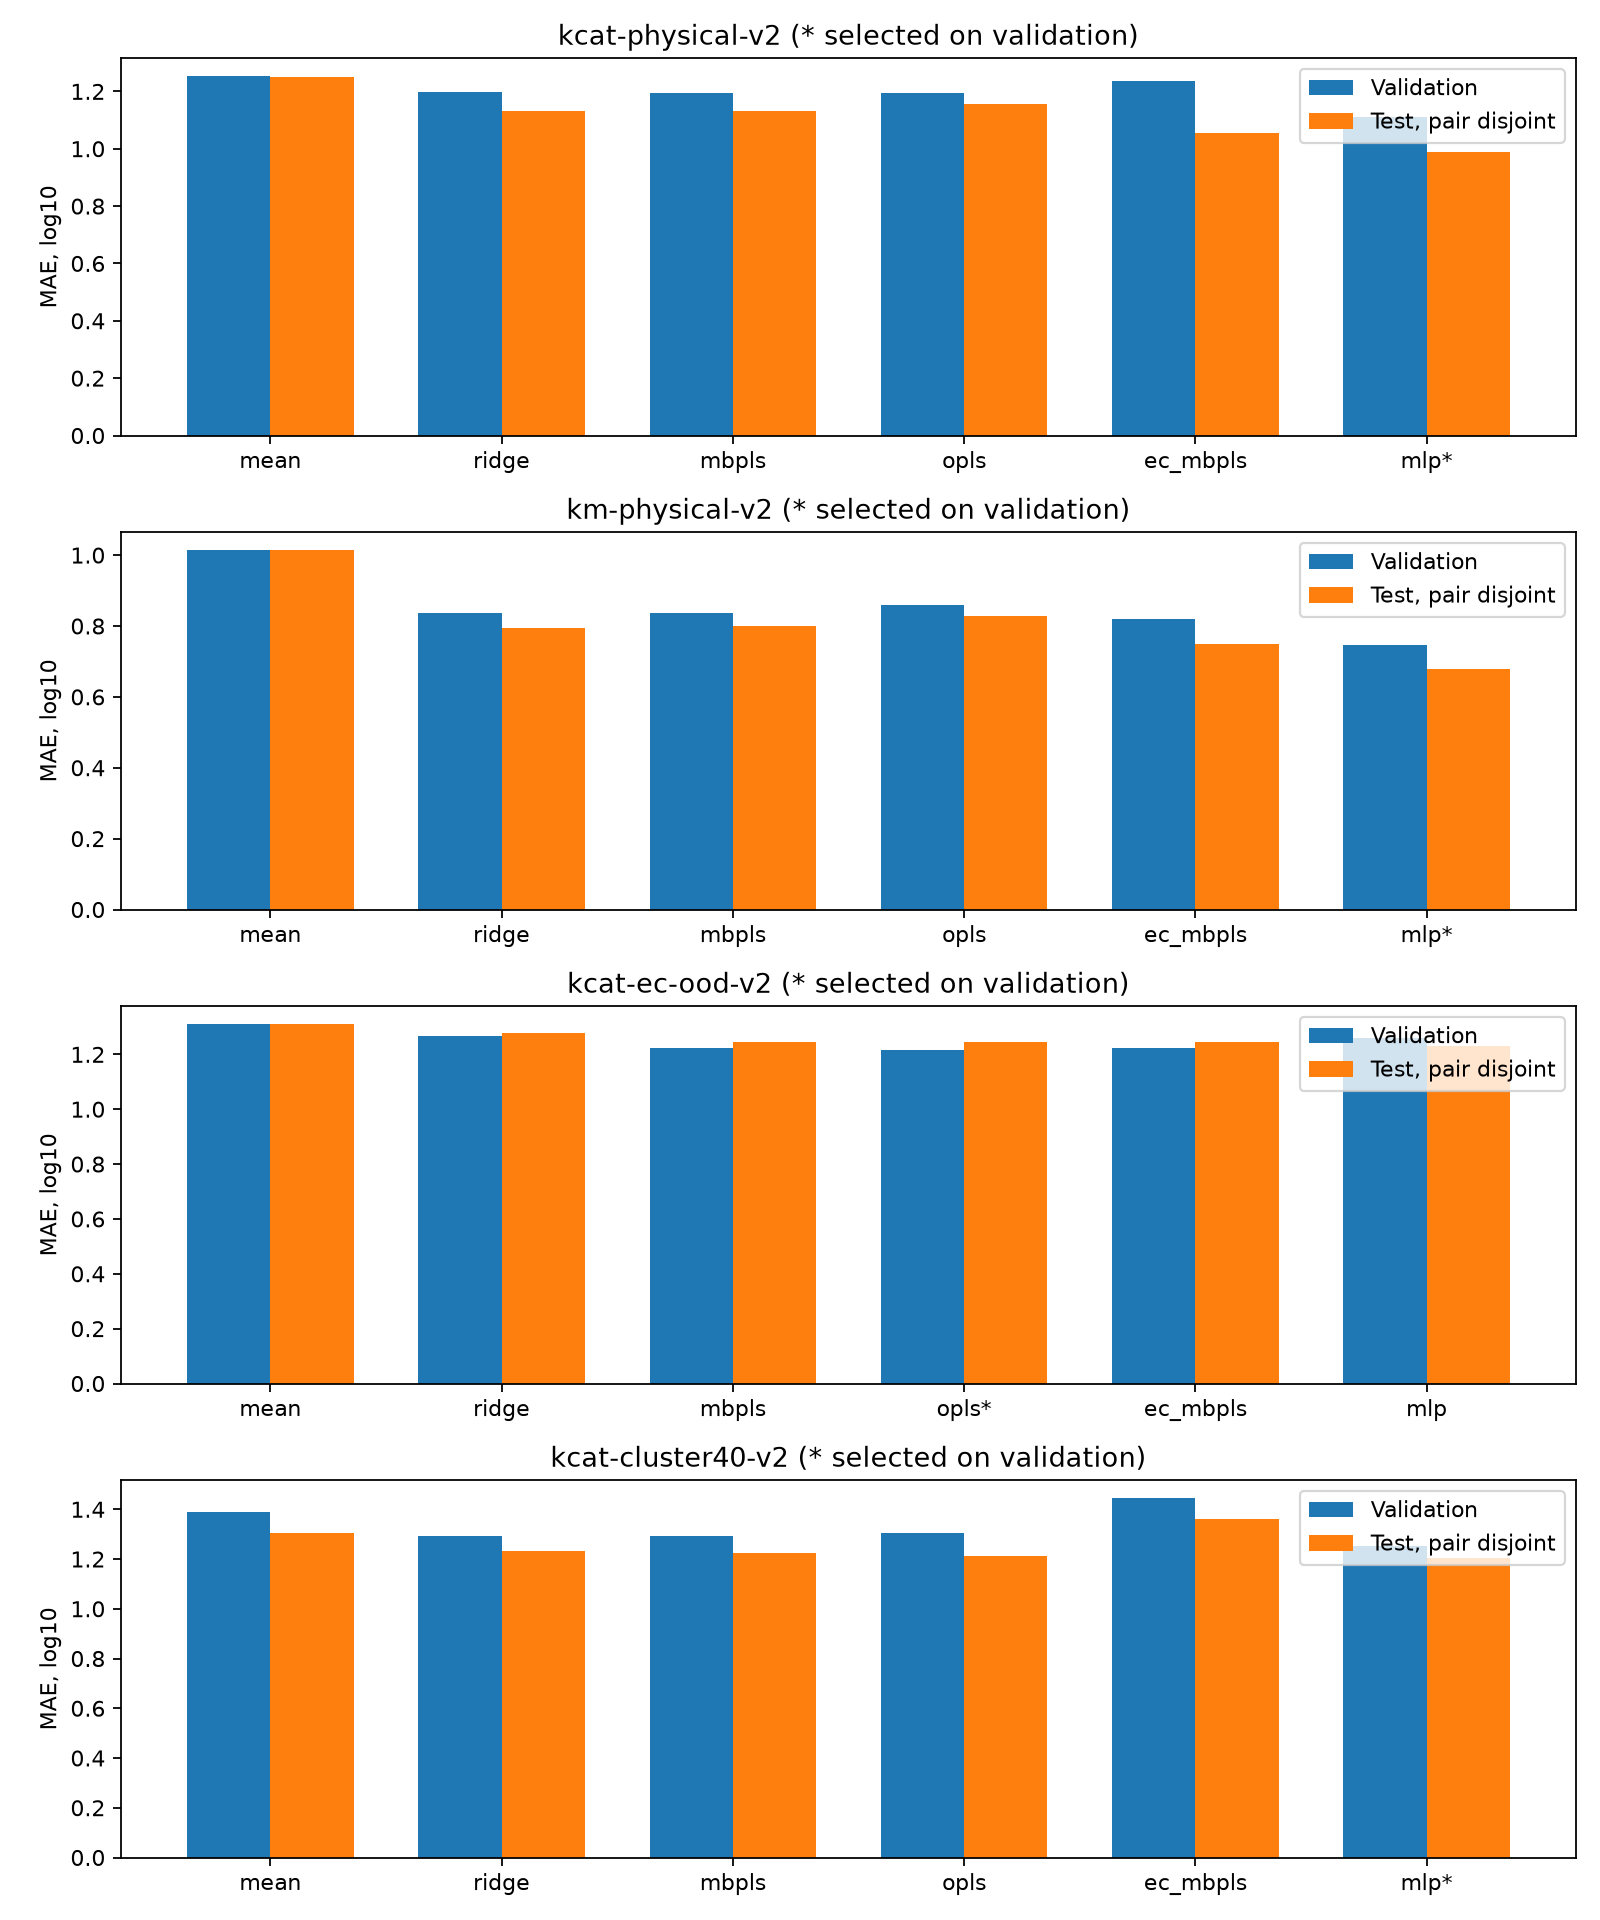

Source data for this figure (header and first rows):
run, model, selected_by_validation, validation_mae, test_pair_disjoint_n, test_pair_disjoint_mae, test_pair_disjoint_rmse, test_pair_disjoint_r2, test_pair_disjoint_within_factor_10
kcat-physical-v2, mean, False, 1.253, 2316, 1.251, 1.629, -9.417533874511719e-06, 0.503
kcat-physical-v2, ridge, False, 1.197, 2316, 1.13, 1.474, 0.1809, 0.5484
kcat-physical-v2, mbpls, False, 1.194, 2316, 1.132, 1.481, 0.1735, 0.5488
kcat-physical-v2, opls, False, 1.193, 2316, 1.157, 1.519, 0.1304, 0.5363
kcat-physical-v2, ec_mbpls, False, 1.235, 2316, 1.056, 1.401, 0.2608, 0.5842
kcat-physical-v2, mlp, True, 1.112, 2316, 0.9883, 1.315, 0.3481, 0.6231
km-physical-v2, mean, False, 1.014, 4113, 1.014, 1.284, -0.001699, 0.576
km-physical-v2, ridge, False, 0.8371, 4113, 0.7931, 1.028, 0.3576, 0.6992
km-physical-v2, mbpls, False, 0.8371, 4113, 0.7986, 1.036, 0.3485, 0.6966
km-physical-v2, opls, False, 0.8597, 4113, 0.8272, 1.071, 0.3034, 0.6759
km-physical-v2, ec_mbpls, False, 0.8199, 4113, 0.7498, 0.9814, 0.415, 0.7282
km-physical-v2, mlp, True, 0.746, 4113, 0.6797, 0.8964, 0.5119, 0.7707
kcat-ec-ood-v2, mean, False, 1.31, 3344, 1.309, 1.7, -0.02395, 0.4815
kcat-ec-ood-v2, ridge, False, 1.268, 3344, 1.28, 1.655, 0.02943, 0.494
kcat-ec-ood-v2, mbpls, False, 1.222, 3344, 1.244, 1.612, 0.07947, 0.4949
kcat-ec-ood-v2, opls, True, 1.215, 3344, 1.245, 1.617, 0.07308, 0.4997
kcat-ec-ood-v2, ec_mbpls, False, 1.222, 3344, 1.244, 1.612, 0.07947, 0.4949
kcat-ec-ood-v2, mlp, False, 1.26, 3344, 1.23, 1.591, 0.103, 0.4967
kcat-cluster40-v2, mean, False, 1.389, 4398, 1.303, 1.702, -0.006587, 0.4907
kcat-cluster40-v2, ridge, False, 1.294, 4398, 1.231, 1.607, 0.1021, 0.5102
kcat-cluster40-v2, mbpls, False, 1.293, 4398, 1.225, 1.605, 0.1042, 0.5159
kcat-cluster40-v2, opls, False, 1.306, 4398, 1.211, 1.583, 0.1296, 0.5216
kcat-cluster40-v2, ec_mbpls, False, 1.445, 4398, 1.362, 1.812, -0.1411, 0.4798
kcat-cluster40-v2, mlp, True, 1.253, 4398, 1.206, 1.589, 0.1227, 0.5277
